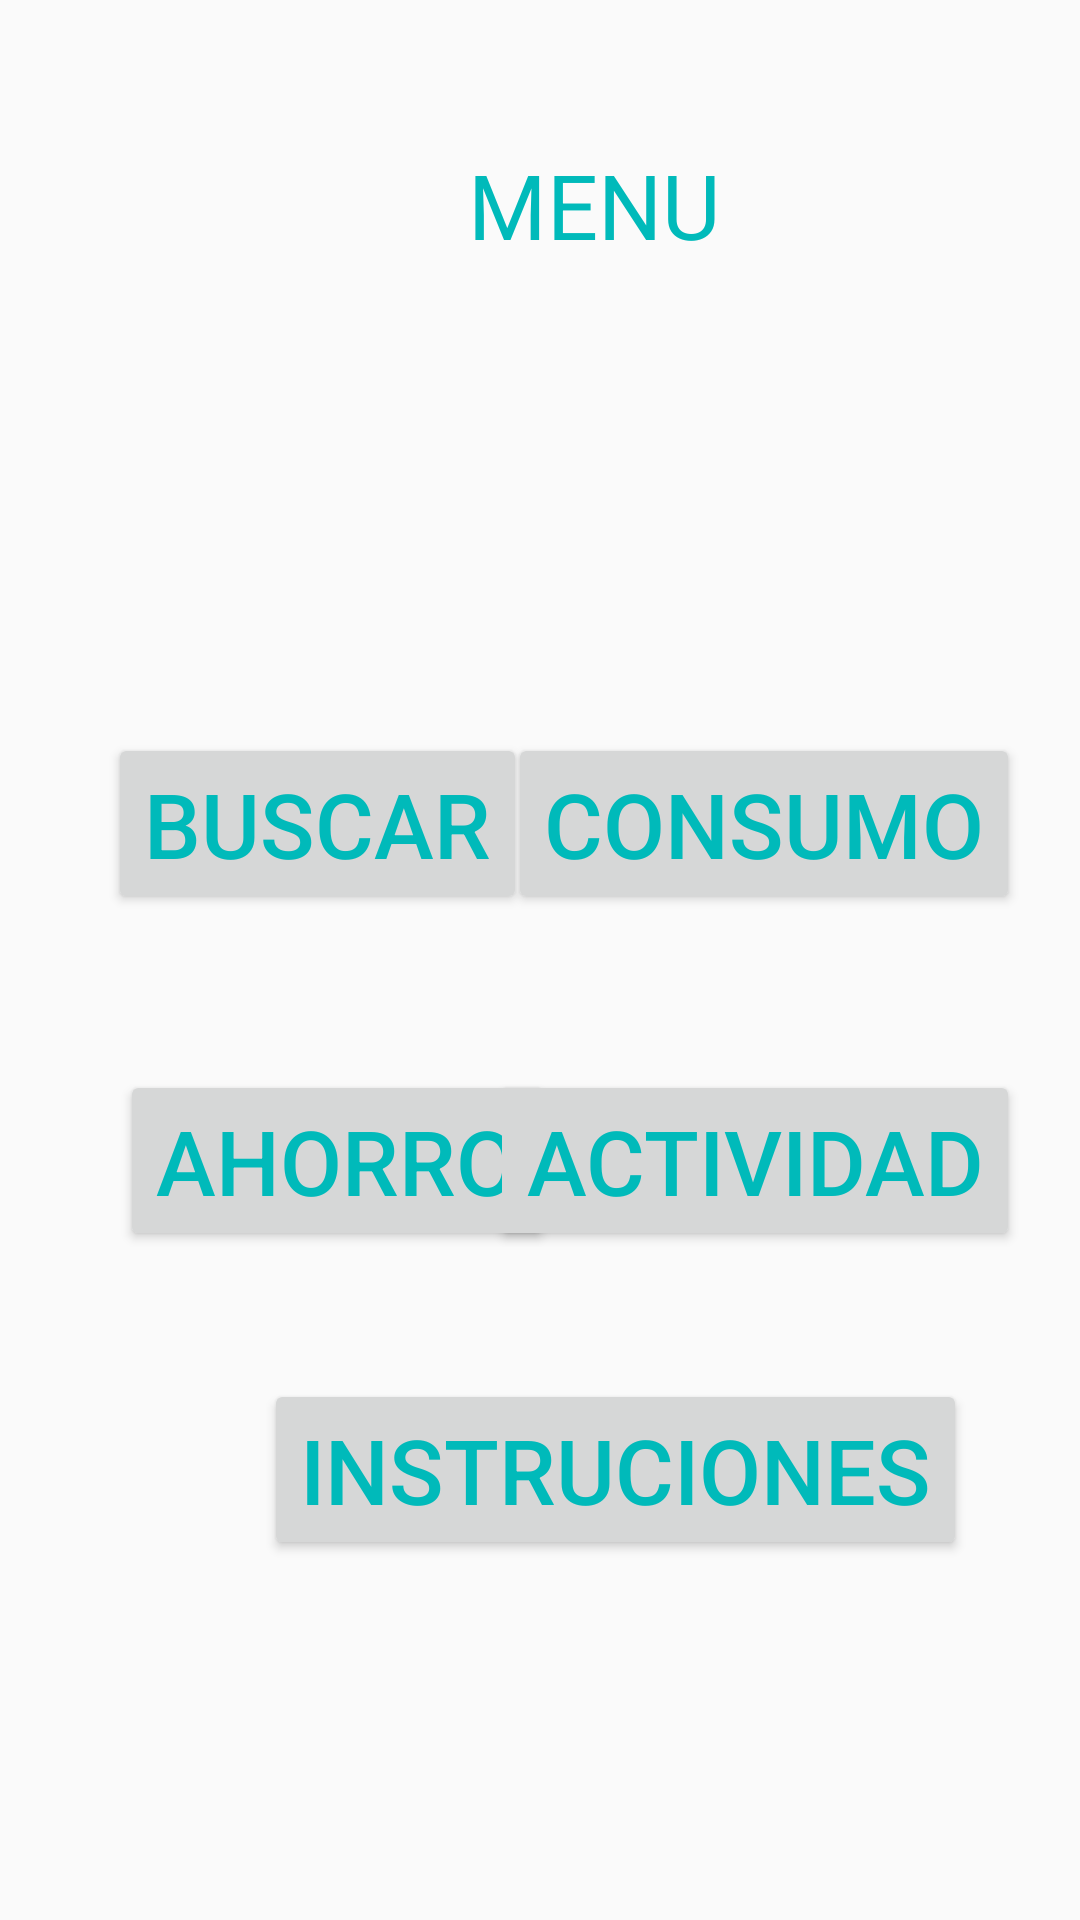

Write the Android layout XML for this screen, with the resource values it uses.
<!-- AndroidManifest.xml: application theme AppTheme -->
<!-- res/layout/menu_kevin.xml -->
<?xml version="1.0" encoding="utf-8"?>
<androidx.constraintlayout.widget.ConstraintLayout xmlns:android="http://schemas.android.com/apk/res/android"
    xmlns:app="http://schemas.android.com/apk/res-auto"
    xmlns:tools="http://schemas.android.com/tools"
    android:layout_width="match_parent"
    android:layout_height="match_parent"
    >

    <Button
        android:id="@+id/button"
        android:layout_width="wrap_content"
        android:layout_height="wrap_content"
        android:layout_marginStart="36dp"
        android:layout_marginLeft="36dp"
        android:layout_marginTop="84dp"
        android:shadowColor="#00BCD4"
        android:text="buscar"
        android:textColor="#00BABA"
        android:textColorLink="#00BABA"
        android:textSize="30sp"
        app:layout_constraintStart_toStartOf="parent"
        app:layout_constraintTop_toBottomOf="@+id/imageView2" />

    <Button
        android:id="@+id/button2"
        android:layout_width="wrap_content"
        android:layout_height="wrap_content"
        android:layout_marginTop="84dp"
        android:layout_marginEnd="20dp"
        android:layout_marginRight="20dp"
        android:scrollbarDefaultDelayBeforeFade="600"
        android:text="Consumo"
        android:textColor="#00BABA"
        android:textSize="30sp"
        app:layout_constraintEnd_toEndOf="parent"
        app:layout_constraintTop_toBottomOf="@+id/imageView2" />

    <Button
        android:id="@+id/button3"
        android:layout_width="wrap_content"
        android:layout_height="wrap_content"
        android:layout_marginStart="40dp"
        android:layout_marginLeft="40dp"
        android:layout_marginTop="52dp"
        android:text="Ahorro"
        android:textColor="#00BABA"
        android:textSize="30sp"
        app:layout_constraintStart_toStartOf="parent"
        app:layout_constraintTop_toBottomOf="@+id/button" />

    <Button
        android:id="@+id/button4"
        android:layout_width="wrap_content"
        android:layout_height="wrap_content"
        android:layout_marginTop="52dp"
        android:layout_marginEnd="20dp"
        android:layout_marginRight="20dp"
        android:text="Actividad"
        android:textColor="#00BABA"
        android:textSize="30sp"
        app:layout_constraintEnd_toEndOf="parent"
        app:layout_constraintTop_toBottomOf="@+id/button2" />

    <Button
        android:id="@+id/button5"
        android:layout_width="wrap_content"
        android:layout_height="wrap_content"
        android:layout_marginStart="88dp"
        android:layout_marginLeft="88dp"
        android:layout_marginBottom="120dp"
        android:text="Instruciones"
        android:textColor="#00BABA"
        android:textSize="30sp"
        app:layout_constraintBottom_toBottomOf="parent"
        app:layout_constraintStart_toStartOf="parent"
        app:layout_constraintTop_toBottomOf="@+id/button4"
        app:layout_constraintVertical_bias="1.0" />

    <TextView
        android:id="@+id/textView"
        android:layout_width="wrap_content"
        android:layout_height="wrap_content"
        android:layout_marginStart="156dp"
        android:layout_marginLeft="156dp"
        android:layout_marginTop="48dp"
        android:text="MENU"
        android:textColor="#00BABA"
        android:textSize="30sp"
        app:layout_constraintStart_toStartOf="parent"
        app:layout_constraintTop_toTopOf="parent" />

    <ImageView
        android:id="@+id/imageView2"
        android:layout_width="wrap_content"
        android:layout_height="wrap_content"
        android:layout_marginStart="168dp"
        android:layout_marginLeft="168dp"
        android:layout_marginTop="72dp"
        app:layout_constraintStart_toStartOf="parent"
        app:layout_constraintTop_toBottomOf="@+id/textView"
        app:srcCompat="@mipmap/ic_launcher_round" />
</androidx.constraintlayout.widget.ConstraintLayout>
<!-- resources referenced by this layout -->
<resources>
  <style name="AppTheme" parent="Theme.AppCompat.Light.NoActionBar">
          
          <item name="colorPrimary">@color/colorPrimary</item>
          <item name="colorPrimaryDark">@color/colorPrimaryDark</item>
          <item name="colorAccent">@color/colorAccent</item>
      </style>
  <color name="colorPrimary">#00BABA</color>
  <color name="colorPrimaryDark">#00BABA</color>
  <color name="colorAccent">#03DAC5</color>
</resources>
